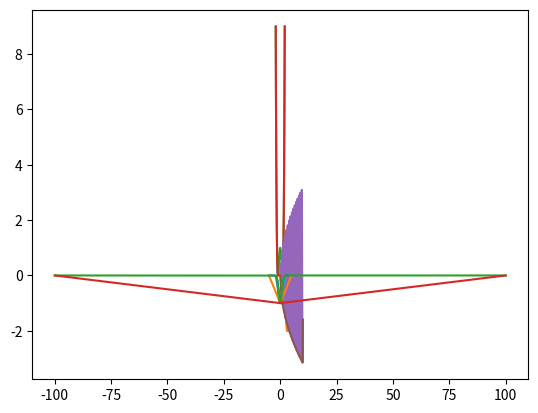

Reproduce this figure in Python.
import numpy as np
import math
import matplotlib.pyplot as plt

def convex_hull(x, y):
    # 関数f(x, y)のconvex hullを計算する。(y_i = f(x_i))
    # x座標とy座標を入力すると、convex hullのx座標の添字i(x_i)と傾き（その点と一つ前の点で作る傾き）をreturnする。
    
    l = [(0, -np.inf)]                #np.inf = ∞,  l = [(添字（一番左の点）(x_0)、傾き-∞)]
    
    for i, (nx, ny) in enumerate(zip(x[1:],y[1:])):      #nx:x_i(x座標)Now x, ny:y_i(y座標), zip:(リストやタプルなど）の要素を同時に取得（x,yを同時に取得）
                                                         
                                                         #凸関数の場合、2点でできる傾きは単調増加
        while True:
            pi, pv = l[-1]                               #pi:一つ前の(Previous)「点の添字番号（左から数えた点の番号(x_i)）」pv: 一つ前の「現在の点と前の点で作る直線の傾きv」
            v = (ny - y[pi]) / (nx - x[pi])              #v:現在の点と一つ前の点で作った直線の傾き
            #print('v = ', v)
            if v <= pv:                                  #傾きが一つ前の傾きより小さかったら
                del l[-1]                                #一つ前の点（添字、傾き）を消す
                #print(l)
            else:                                        #傾きがひとつ前の傾きより大きい
                l.append((i+1, v))                       #点の情報（添字、傾き）をlに追加する
                #print(l)
                break
        
    return [j for j, _ in l], [v for _, v in l[1:]]      #lは一つの組に2つ要素。j, _という名前でとってくるが、jのみ返す。vも同様.


if __name__ == '__main__':
    print(convex_hull([1, 2, 3, 4, 5], [0, 1, -2, 1, 0]))      #([0, 2, 4], [-1.0, 1.0])
    
    x = [1, 2, 3, 4, 5]
    y = [0, 1, -2, 1, 0]

    plt.plot(x, y)
    
    x = np.array(x)
    y = np.array(y)
    j, _ = convex_hull(x, y)
    print(x[j], y[j])
    plt.plot(x[j], y[j])
    plt.show()

    
    # plot a convex hull of double well
    
    x = np.linspace(-2, 2, 101)                          #[-2,2]を100等分(-2,…,2), numpy.linspace(最初の値,最後の値,要素数)
    y = (x - 1)**2 * (x + 1)**2

    plt.plot(x, y)

    j, _ = convex_hull(x, y)              #xだけ取得
    plt.plot(x[j], y[j])
    plt.show()


    # plot a convex hull of more complicated function
    x = np.linspace(0, 10, 10000)
    y = np.sin(10 * x) * x**0.5

    plt.plot(x, y)

    j, _ = convex_hull(x, y)
    plt.plot(x[j], y[j])
    plt.show()
    
    
    
    
    x = np.linspace(-1.5, 1.5, 10)
    y = -np.exp(-x**2)

    plt.plot(x, y)
        
    j, _ = convex_hull(x, y)
    plt.plot(x[j], y[j])
    plt.show()
        
    x = np.linspace(-2, 2, 10000)
    y = -np.exp(-x**2)
        
    plt.plot(x, y)
        
    j, _ = convex_hull(x, y)
    plt.plot(x[j], y[j])
    plt.show()
        
    x = np.linspace(-5, 5, 10000)
    y = -math.e**(-x**2)

    plt.plot(x, y)
    j, _ = convex_hull(x, y)
        
    plt.plot(x[j], y[j])
    plt.show()
        
    x = np.linspace(-100, 100, 10000)
    y = -math.e**(-x**2)

    plt.plot(x, y)
        
    j, _ = convex_hull(x, y)
    plt.plot(x[j], y[j])
    plt.show()